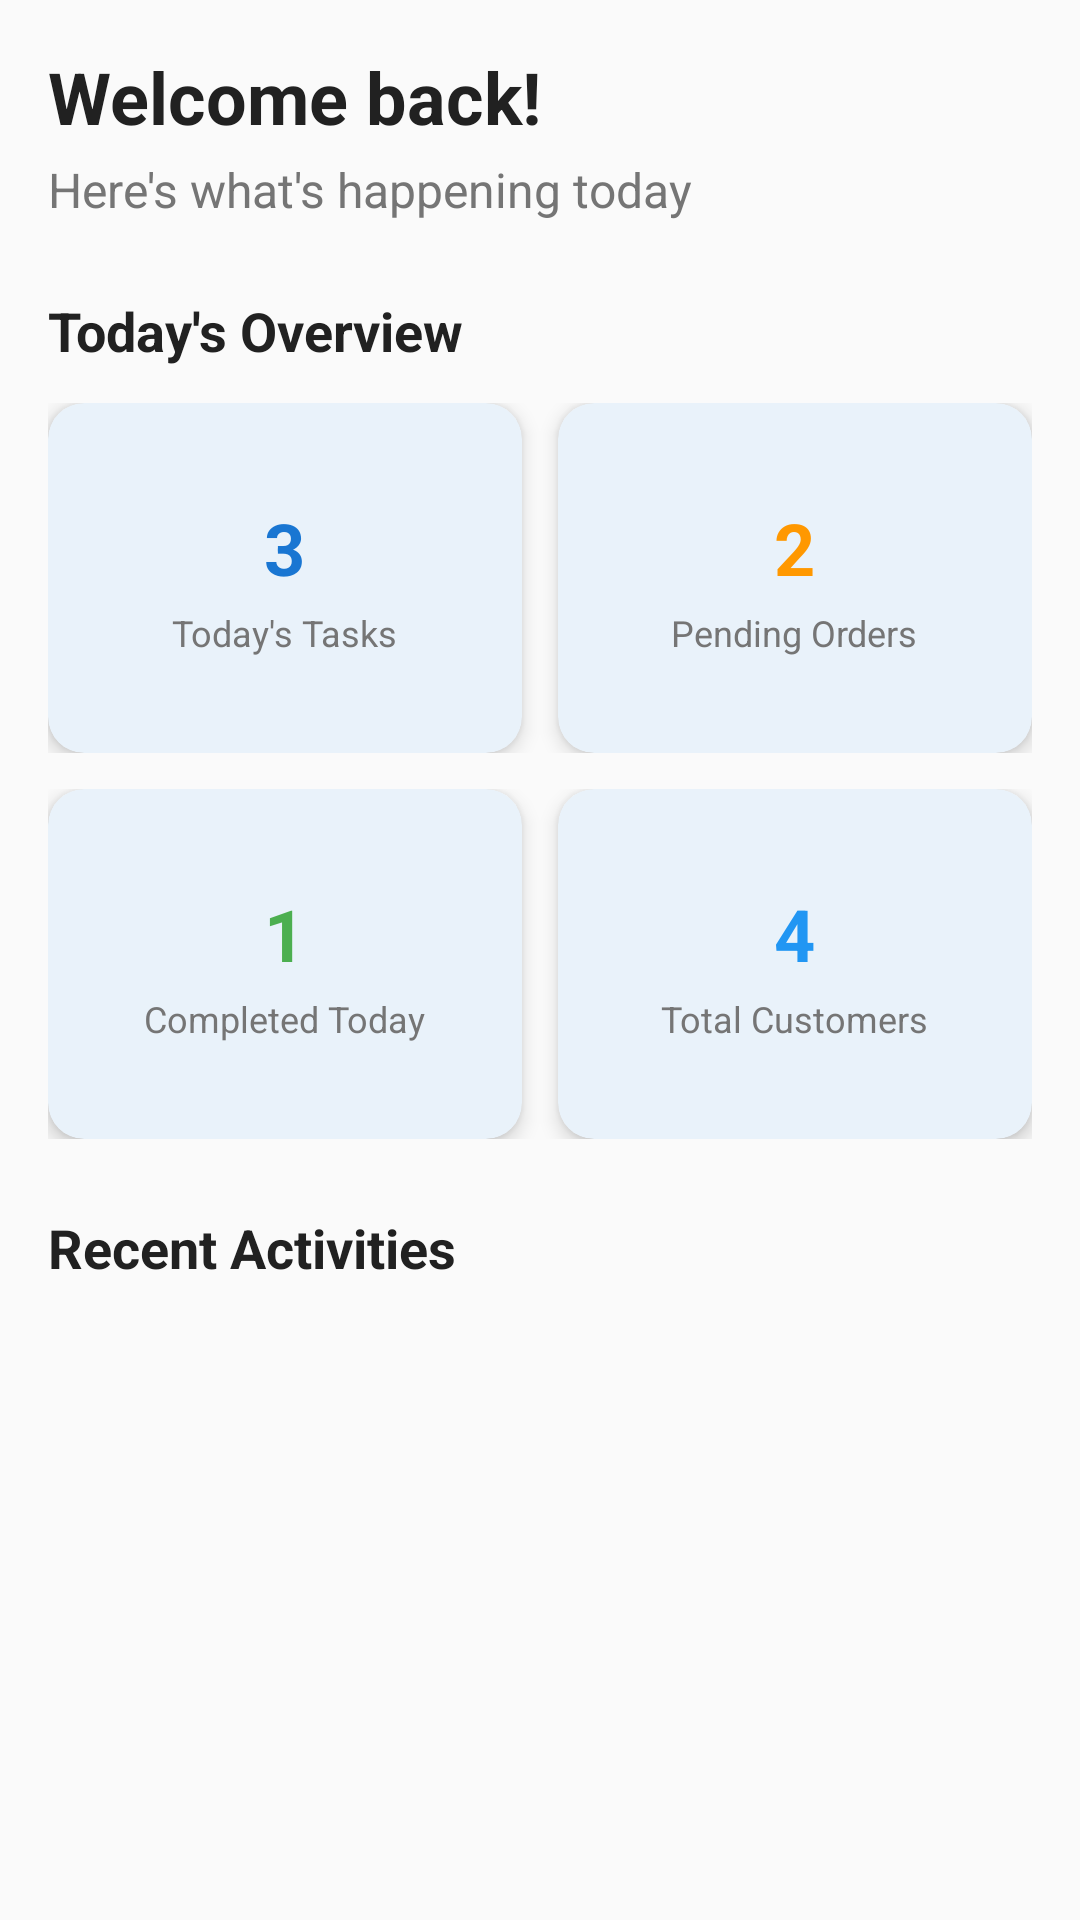

Here is an Android app screen rendered from its layout file. Give the layout XML and the strings, colors and styles it references.
<!-- AndroidManifest.xml: application theme Theme.Bizhub -->
<!-- res/layout/fragment_dashboard.xml -->
<?xml version="1.0" encoding="utf-8"?>
<ScrollView xmlns:android="http://schemas.android.com/apk/res/android"
    xmlns:app="http://schemas.android.com/apk/res-auto"
    android:layout_width="match_parent"
    android:layout_height="match_parent"
    android:fillViewport="true">

    <LinearLayout
        android:layout_width="match_parent"
        android:layout_height="wrap_content"
        android:orientation="vertical"
        android:padding="16dp">

        
        <LinearLayout
            android:layout_width="match_parent"
            android:layout_height="wrap_content"
            android:orientation="vertical"
            android:layout_marginBottom="24dp">

            <TextView
                android:layout_width="wrap_content"
                android:layout_height="wrap_content"
                android:text="Welcome back!"
                android:textColor="@color/text_primary"
                android:textSize="24sp"
                android:textStyle="bold" />

            <TextView
                android:layout_width="wrap_content"
                android:layout_height="wrap_content"
                android:layout_marginTop="4dp"
                android:text="Here's what's happening today"
                android:textColor="@color/text_secondary"
                android:textSize="16sp" />

        </LinearLayout>

        
        <LinearLayout
            android:layout_width="match_parent"
            android:layout_height="wrap_content"
            android:orientation="vertical"
            android:layout_marginBottom="24dp">

            <TextView
                android:layout_width="wrap_content"
                android:layout_height="wrap_content"
                android:text="Today's Overview"
                android:textColor="@color/text_primary"
                android:textSize="18sp"
                android:textStyle="bold"
                android:layout_marginBottom="12dp" />

            
            <LinearLayout
                android:layout_width="match_parent"
                android:layout_height="wrap_content"
                android:orientation="horizontal"
                android:layout_marginBottom="12dp">

                <com.google.android.material.card.MaterialCardView
                    android:id="@+id/today_tasks_card"
                    style="@style/Widget.Bizhub.Card"
                    android:layout_width="0dp"
                    android:layout_height="wrap_content"
                    android:layout_weight="1"
                    android:layout_marginEnd="6dp">

                    <LinearLayout
                        android:layout_width="match_parent"
                        android:layout_height="wrap_content"
                        android:orientation="vertical"
                        android:padding="16dp"
                        android:gravity="center">

                        <TextView
                            android:id="@+id/today_tasks_count"
                            android:layout_width="wrap_content"
                            android:layout_height="wrap_content"
                            android:text="3"
                            android:textColor="@color/primary"
                            android:textSize="24sp"
                            android:textStyle="bold" />

                        <TextView
                            android:layout_width="wrap_content"
                            android:layout_height="wrap_content"
                            android:layout_marginTop="4dp"
                            android:text="Today's Tasks"
                            android:textColor="@color/text_secondary"
                            android:textSize="12sp" />

                    </LinearLayout>

                </com.google.android.material.card.MaterialCardView>

                <com.google.android.material.card.MaterialCardView
                    android:id="@+id/pending_orders_card"
                    style="@style/Widget.Bizhub.Card"
                    android:layout_width="0dp"
                    android:layout_height="wrap_content"
                    android:layout_weight="1"
                    android:layout_marginStart="6dp">

                    <LinearLayout
                        android:layout_width="match_parent"
                        android:layout_height="wrap_content"
                        android:orientation="vertical"
                        android:padding="16dp"
                        android:gravity="center">

                        <TextView
                            android:id="@+id/pending_orders_count"
                            android:layout_width="wrap_content"
                            android:layout_height="wrap_content"
                            android:text="2"
                            android:textColor="@color/warning"
                            android:textSize="24sp"
                            android:textStyle="bold" />

                        <TextView
                            android:layout_width="wrap_content"
                            android:layout_height="wrap_content"
                            android:layout_marginTop="4dp"
                            android:text="Pending Orders"
                            android:textColor="@color/text_secondary"
                            android:textSize="12sp" />

                    </LinearLayout>

                </com.google.android.material.card.MaterialCardView>

            </LinearLayout>

            
            <LinearLayout
                android:layout_width="match_parent"
                android:layout_height="wrap_content"
                android:orientation="horizontal">

                <com.google.android.material.card.MaterialCardView
                    android:id="@+id/completed_today_card"
                    style="@style/Widget.Bizhub.Card"
                    android:layout_width="0dp"
                    android:layout_height="wrap_content"
                    android:layout_weight="1"
                    android:layout_marginEnd="6dp">

                    <LinearLayout
                        android:layout_width="match_parent"
                        android:layout_height="wrap_content"
                        android:orientation="vertical"
                        android:padding="16dp"
                        android:gravity="center">

                        <TextView
                            android:id="@+id/completed_today_count"
                            android:layout_width="wrap_content"
                            android:layout_height="wrap_content"
                            android:text="1"
                            android:textColor="@color/success"
                            android:textSize="24sp"
                            android:textStyle="bold" />

                        <TextView
                            android:layout_width="wrap_content"
                            android:layout_height="wrap_content"
                            android:layout_marginTop="4dp"
                            android:text="Completed Today"
                            android:textColor="@color/text_secondary"
                            android:textSize="12sp" />

                    </LinearLayout>

                </com.google.android.material.card.MaterialCardView>

                <com.google.android.material.card.MaterialCardView
                    android:id="@+id/total_customers_card"
                    style="@style/Widget.Bizhub.Card"
                    android:layout_width="0dp"
                    android:layout_height="wrap_content"
                    android:layout_weight="1"
                    android:layout_marginStart="6dp">

                    <LinearLayout
                        android:layout_width="match_parent"
                        android:layout_height="wrap_content"
                        android:orientation="vertical"
                        android:padding="16dp"
                        android:gravity="center">

                        <TextView
                            android:id="@+id/total_customers_count"
                            android:layout_width="wrap_content"
                            android:layout_height="wrap_content"
                            android:text="4"
                            android:textColor="@color/info"
                            android:textSize="24sp"
                            android:textStyle="bold" />

                        <TextView
                            android:layout_width="wrap_content"
                            android:layout_height="wrap_content"
                            android:layout_marginTop="4dp"
                            android:text="Total Customers"
                            android:textColor="@color/text_secondary"
                            android:textSize="12sp" />

                    </LinearLayout>

                </com.google.android.material.card.MaterialCardView>

            </LinearLayout>

        </LinearLayout>

        
        <LinearLayout
            android:layout_width="match_parent"
            android:layout_height="wrap_content"
            android:orientation="vertical">

            <TextView
                android:layout_width="wrap_content"
                android:layout_height="wrap_content"
                android:text="Recent Activities"
                android:textColor="@color/text_primary"
                android:textSize="18sp"
                android:textStyle="bold"
                android:layout_marginBottom="12dp" />

            <androidx.recyclerview.widget.RecyclerView
                android:id="@+id/recent_activities_recycler_view"
                android:layout_width="match_parent"
                android:layout_height="wrap_content"
                android:nestedScrollingEnabled="false" />

        </LinearLayout>

    </LinearLayout>

</ScrollView>
<!-- resources referenced by this layout -->
<resources>
  <color name="info">#2196F3</color>
  <color name="primary">#1976D2</color>
  <color name="success">#4CAF50</color>
  <color name="text_primary">#212121</color>
  <color name="text_secondary">#757575</color>
  <color name="warning">#FF9800</color>
  <style name="Widget.Bizhub.Card" parent="Widget.Material3.CardView.Elevated">
          <item name="cardBackgroundColor">@color/card_background</item>
          <item name="cardElevation">4dp</item>
          <item name="cornerRadius">12dp</item>
          <item name="contentPadding">16dp</item>
      </style>
  <style name="Theme.Bizhub" parent="Theme.Material3.DayNight.NoActionBar">
          
          <item name="colorPrimary">@color/primary</item>
          <item name="colorPrimaryVariant">@color/primary_dark</item>
          <item name="colorOnPrimary">@color/white</item>
          
          
          <item name="colorSecondary">@color/accent</item>
          <item name="colorSecondaryVariant">@color/accent</item>
          <item name="colorOnSecondary">@color/white</item>
          
          
          <item name="android:statusBarColor">@color/primary_dark</item>
          
          
          <item name="android:colorBackground">@color/background</item>
          <item name="android:windowBackground">@color/background</item>
          <item name="colorSurface">@color/surface</item>
          <item name="colorOnSurface">@color/text_primary</item>
          
          
          <item name="android:textColorPrimary">@color/text_primary</item>
          <item name="android:textColorSecondary">@color/text_secondary</item>
          <item name="android:textColorHint">@color/text_hint</item>
          
          
          <item name="cardBackgroundColor">@color/card_background</item>
          <item name="cardElevation">2dp</item>
          
          
          <item name="materialButtonStyle">@style/Widget.Bizhub.Button</item>
          <item name="textInputStyle">@style/Widget.Bizhub.TextInputLayout</item>
          
          
          <item name="colorError">@color/error</item>
      </style>
  <color name="card_background">#FFFFFF</color>
  <color name="primary_dark">#1565C0</color>
  <color name="white">#FFFFFFFF</color>
  <color name="accent">#FF4081</color>
  <color name="background">#FAFAFA</color>
  <color name="surface">#FFFFFF</color>
  <color name="text_hint">#BDBDBD</color>
  <style name="Widget.Bizhub.Button" parent="Widget.Material3.Button">
          <item name="android:textColor">@color/white</item>
          <item name="android:textSize">16sp</item>
          <item name="android:textStyle">bold</item>
          <item name="cornerRadius">8dp</item>
          <item name="android:minHeight">56dp</item>
      </style>
  <style name="Widget.Bizhub.TextInputLayout" parent="Widget.Material3.TextInputLayout.OutlinedBox">
          <item name="boxStrokeColor">@color/primary</item>
          <item name="hintTextColor">@color/primary</item>
          <item name="android:textColorHint">@color/text_hint</item>
      </style>
  <color name="error">#F44336</color>
</resources>
